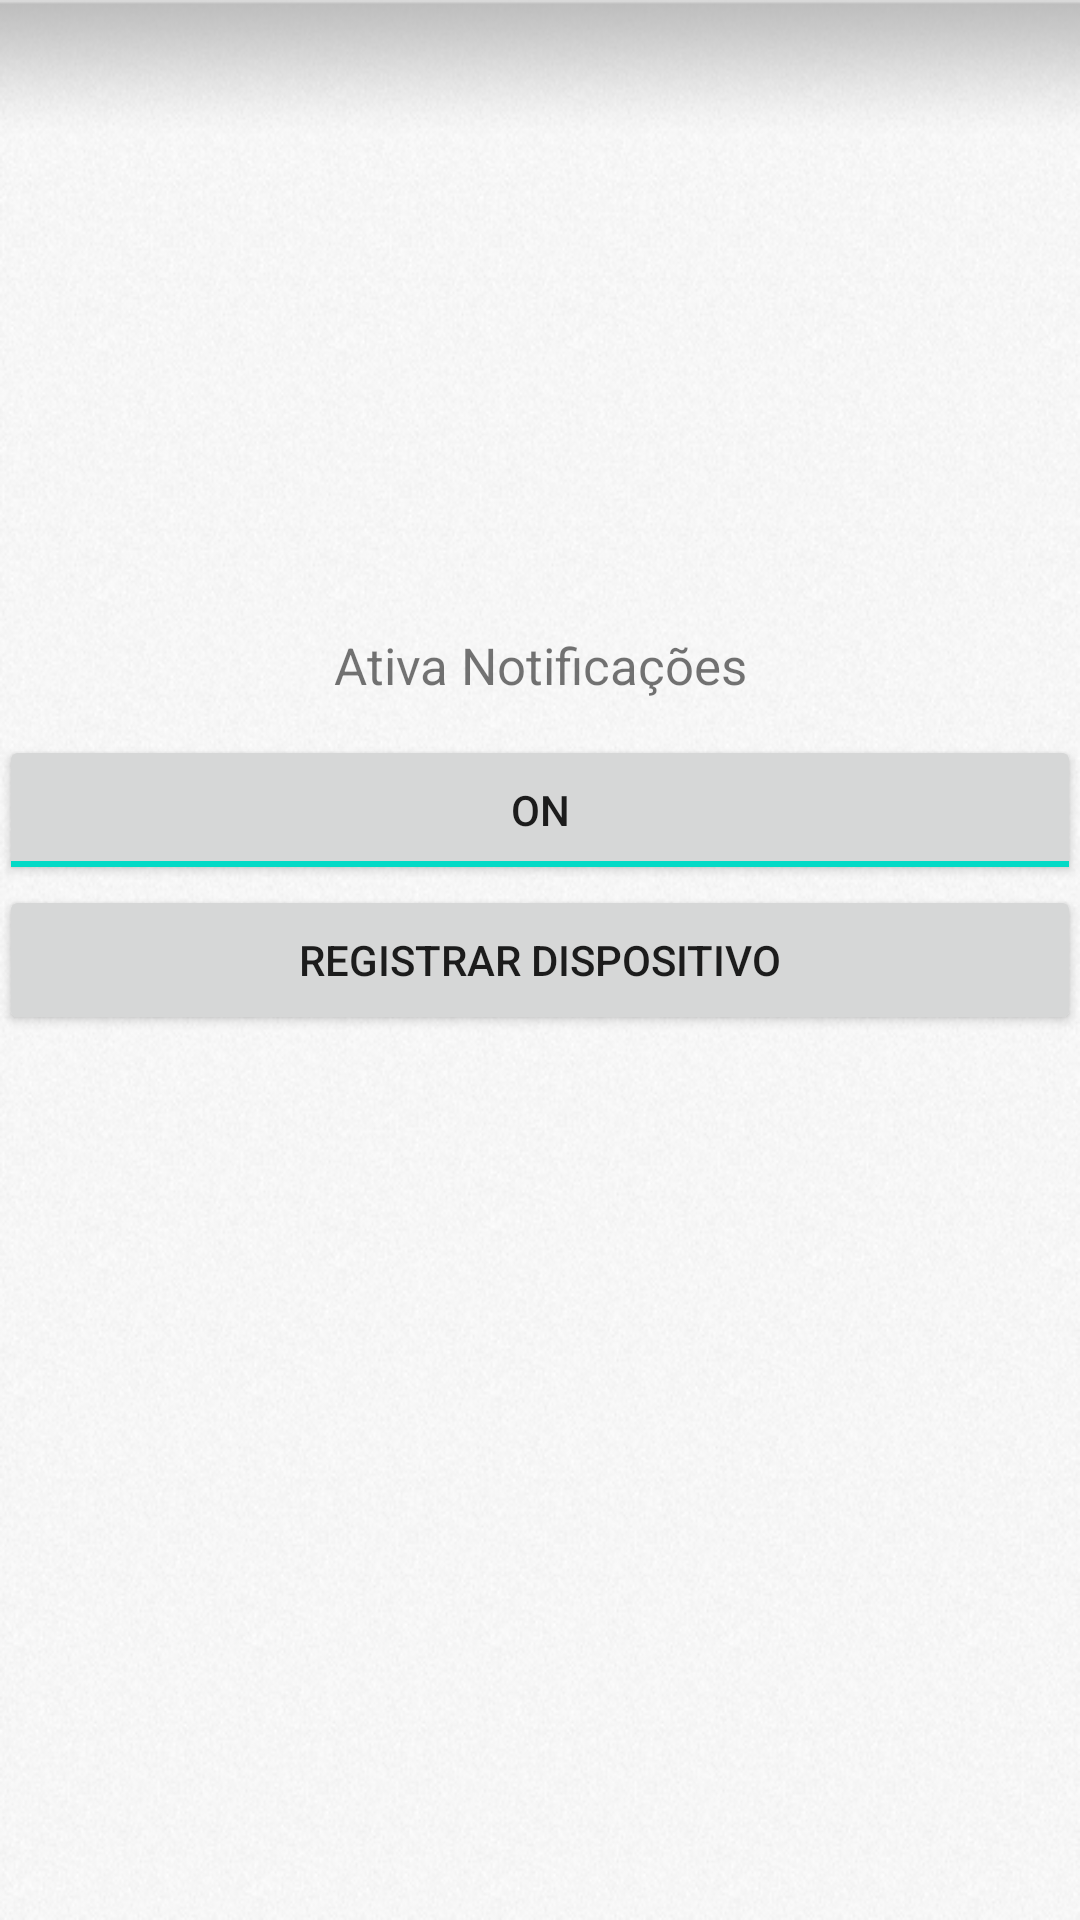

The Android layout XML behind this screen, and the referenced resources:
<!-- AndroidManifest.xml: fallback theme Theme.MaterialComponents.DayNight.NoActionBar -->
<!-- res/layout/activity_main.xml -->
<RelativeLayout xmlns:android="http://schemas.android.com/apk/res/android"
    xmlns:tools="http://schemas.android.com/tools"
    android:layout_width="match_parent"
    android:layout_height="match_parent"
    android:background="@drawable/background_inicio"
    android:paddingBottom="@dimen/activity_vertical_margin"
    android:paddingLeft="@dimen/activity_horizontal_margin"
    android:paddingRight="@dimen/activity_horizontal_margin"
    android:paddingTop="@dimen/activity_vertical_margin" >

    <Button
        android:id="@+id/register"
        android:layout_width="wrap_content"
        android:layout_height="50dp"
        android:layout_alignParentLeft="true"
        android:layout_alignParentRight="true"
        android:layout_centerVertical="true"
        android:text="@string/regbutton" />

    <ToggleButton
        android:id="@+id/toggleButton1"
        android:layout_width="wrap_content"
        android:layout_height="50dp"
        android:layout_above="@+id/register"
        android:layout_alignParentLeft="true"
        android:layout_alignParentRight="true"
        android:layout_marginTop="12dp"
        android:checked="true"
        android:text="ToggleButton" />

    <TextView
        android:id="@+id/textView1"
        android:layout_width="wrap_content"
        android:layout_height="wrap_content"
        android:layout_above="@+id/toggleButton1"
        android:layout_alignParentLeft="true"
        android:layout_alignParentRight="true"
        android:gravity="center"
        android:text="Ativa Notificações"
        android:textSize="17sp" />

</RelativeLayout>
<!-- resources referenced by this layout -->
<resources>
  <!-- drawable background_inicio: jpg bitmap (drawable-hdpi, 176172 bytes) -->
  <string name="regbutton">Registrar Dispositivo</string>
</resources>
